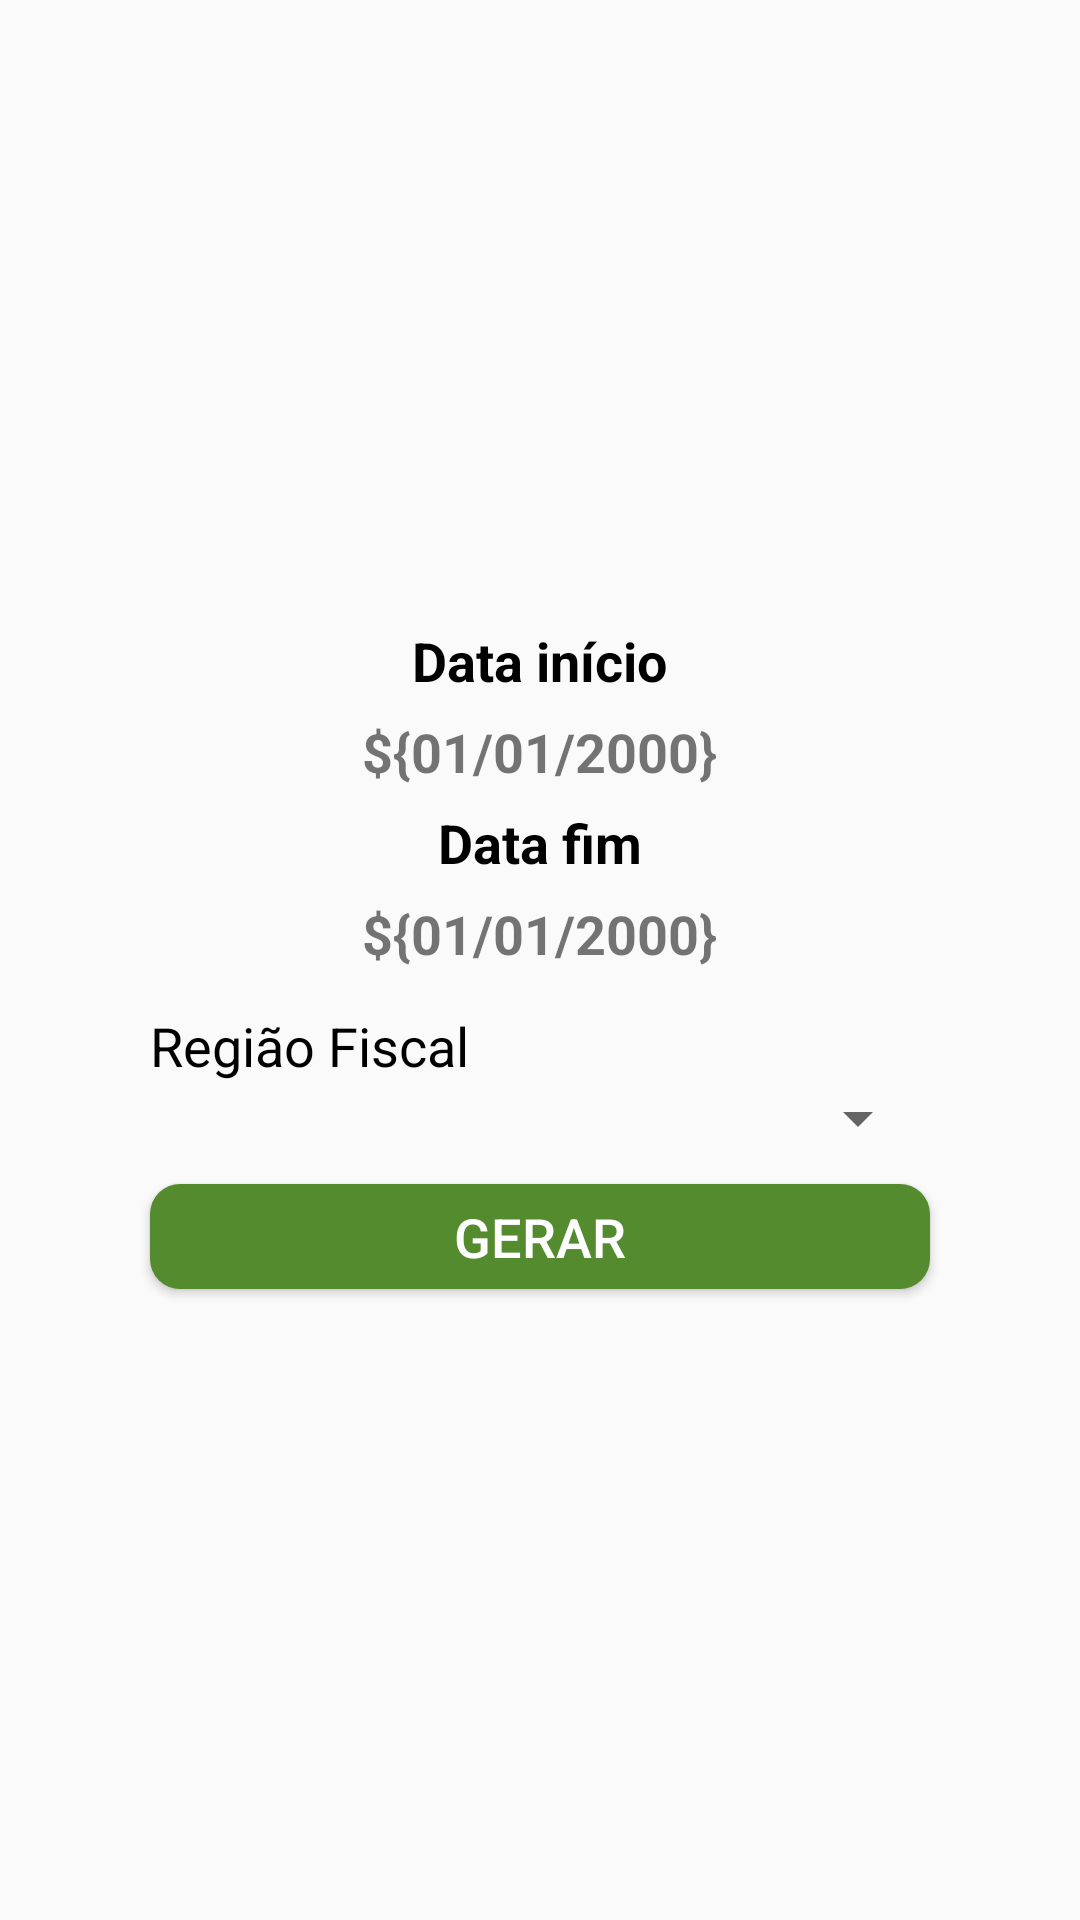

Layout XML and referenced resources for this Android screen:
<!-- AndroidManifest.xml: application theme AppTheme -->
<!-- res/layout/relatorio_representante_regiao.xml -->
<?xml version="1.0" encoding="utf-8"?>
<RelativeLayout xmlns:android="http://schemas.android.com/apk/res/android"
    android:layout_width="match_parent"
    android:layout_height="match_parent"
    android:orientation="vertical">

    <RelativeLayout
        android:layout_width="match_parent"
        android:layout_centerInParent="true"
        android:layout_height="wrap_content">

        <TextView
            android:id="@+id/tv_participanteInicio"
            android:layout_width="wrap_content"
            android:layout_height="wrap_content"
            android:layout_alignParentTop="true"
            android:layout_centerHorizontal="true"
            android:layout_marginLeft="10dp"
            android:textColor="#000000"
            android:padding="3dp"
            android:text="Data início"
            android:textSize="18dp"
            android:textStyle="bold"/>

        <TextView
            android:id="@+id/et_participanteInicio"
            android:layout_below="@id/tv_participanteInicio"
            android:layout_width="wrap_content"
            android:layout_height="wrap_content"
            android:layout_centerHorizontal="true"
            android:layout_marginLeft="10dp"
            android:padding="3dp"
            android:text="${01/01/2000}"
            android:textSize="18dp"
            android:textStyle="bold"/>

        <TextView
            android:id="@+id/tv_participanteFim"
            android:layout_below="@id/et_participanteInicio"
            android:layout_width="wrap_content"
            android:layout_height="wrap_content"
            android:layout_centerHorizontal="true"
            android:layout_marginLeft="10dp"
            android:textColor="#000000"
            android:padding="3dp"
            android:text="Data fim"
            android:textSize="18dp"
            android:textStyle="bold"/>

        <TextView
            android:id="@+id/et_participanteFim"
            android:layout_below="@id/tv_participanteFim"
            android:layout_width="wrap_content"
            android:layout_height="wrap_content"
            android:layout_centerHorizontal="true"
            android:layout_marginLeft="10dp"
            android:padding="3dp"
            android:text="${01/01/2000}"
            android:textSize="18dp"
            android:textStyle="bold"/>

        <TextView
            android:id="@+id/tv_regiao"
            android:layout_below="@id/et_participanteFim"
            android:layout_width="match_parent"
            android:layout_height="wrap_content"
            android:layout_marginTop="10dp"
            android:layout_marginLeft="50dp"
            android:layout_marginRight="50dp"
            android:text="Região Fiscal"
            android:textColor="#000000"
            android:textSize="18dp"
            android:textStyle="normal"></TextView>

        <Spinner
            android:id="@+id/sp_regiao"
            android:layout_below="@id/tv_regiao"
            android:focusable="true"
            android:focusableInTouchMode="true"
            android:layout_width="match_parent"
            android:layout_height="wrap_content"
            android:layout_marginLeft="50dp"
            android:layout_marginRight="50dp"
            android:spinnerMode="dialog">
        </Spinner>

        <Button
            android:id="@+id/btn_gerarRelatorio"
            android:layout_below="@id/sp_regiao"
            android:layout_width="match_parent"
            android:layout_height="35dp"
            android:layout_marginTop="10dp"
            android:layout_marginBottom="5dp"
            android:layout_marginLeft="50dp"
            android:layout_marginRight="50dp"
            android:background="@drawable/btn_finalizar"
            android:text="Gerar"
            android:textColor="#FFFFFF"
            android:textSize="18dp"
            android:textStyle="normal"/>
    </RelativeLayout>

</RelativeLayout>
<!-- resources referenced by this layout -->
<resources>
  <!-- drawable btn_finalizar (drawable) -->
  <?xml version="1.0" encoding="utf-8"?>
  <shape
      android:shape="rectangle"
      xmlns:android="http://schemas.android.com/apk/res/android">
      <corners
          android:radius="10dp"
      />
      <solid
          android:color="#558B2F"
      />
  </shape>
  <style name="AppTheme" parent="Theme.AppCompat.Light.DarkActionBar">
          
          <item name="colorPrimary">@color/colorPrimaryDark</item>
          <item name="colorPrimaryDark">@color/colorPrimary</item>
          <item name="colorAccent">@color/colorAccent</item>
      </style>
  <color name="colorPrimaryDark">#FF011357</color>
  <color name="colorPrimary">#0627A7</color>
  <color name="colorAccent">#D81B60</color>
</resources>
